Image classification data set "dataset" (saleem-alhabachi/cnn-mirror-defect-detection on GitHub). Class labels (2): defect, non-defect.

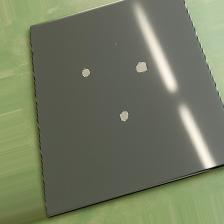
Label: defect

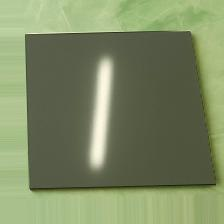
Label: non-defect

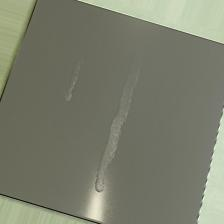
Label: defect

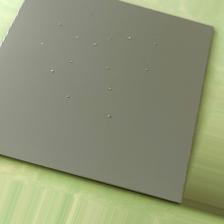
Label: defect

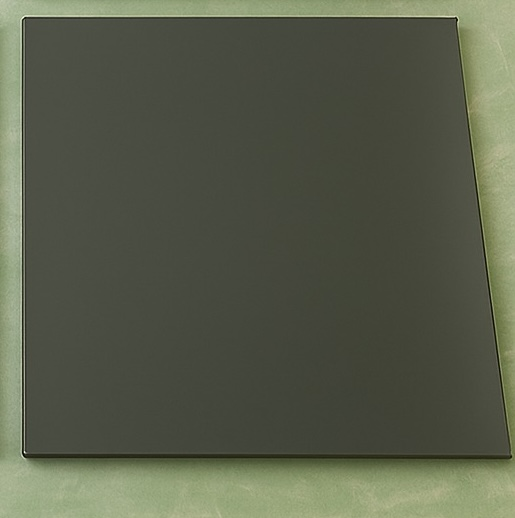
Label: non-defect

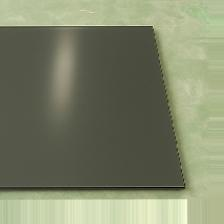
Label: non-defect
